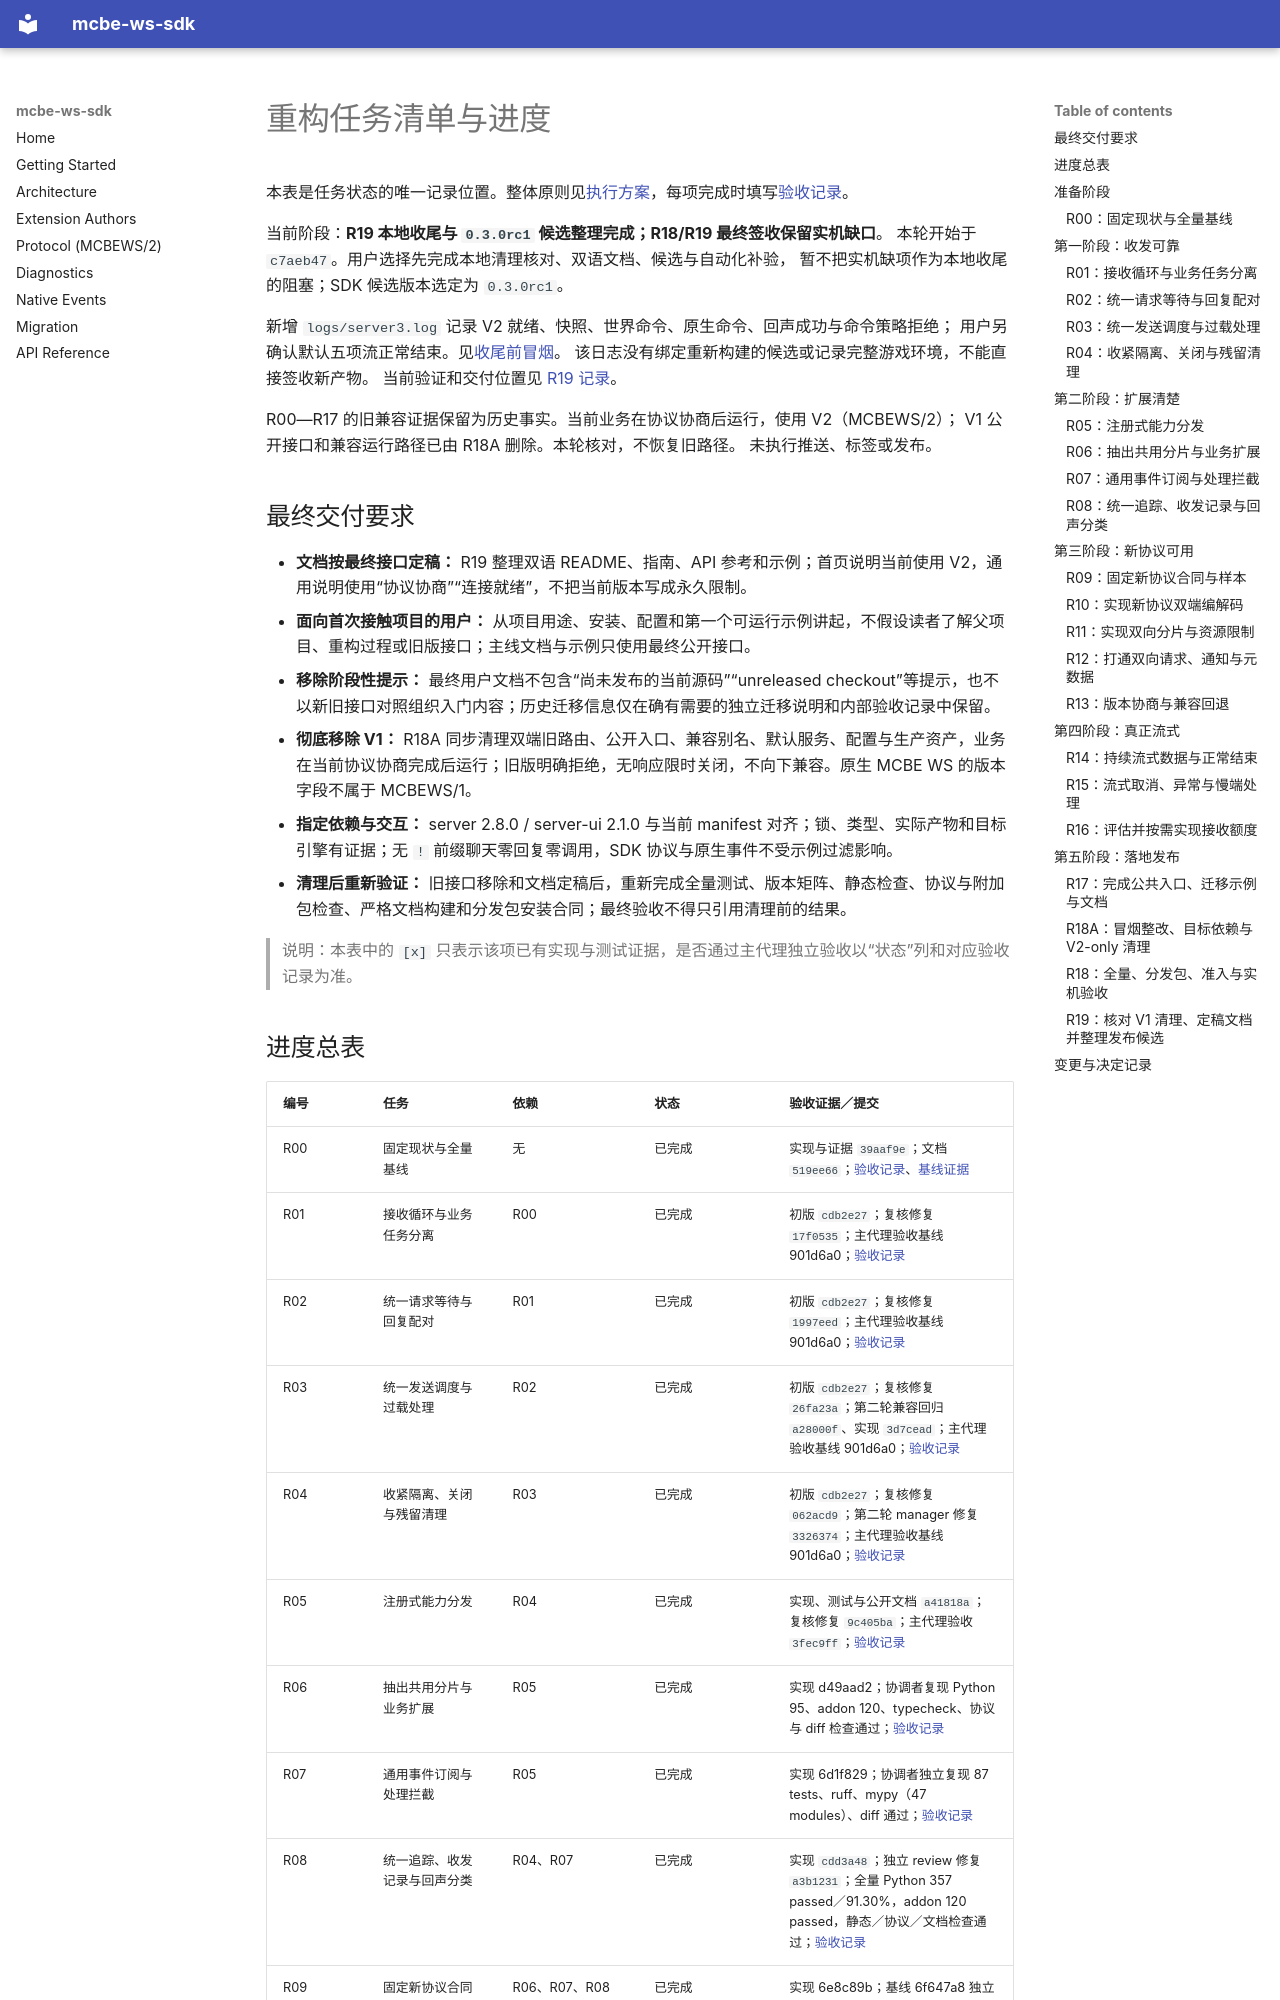

repository: rice-awa/mcbe-ws-sdk · page: plans/ws-sdk-refactor/tasks.zh/index.html · generator: mkdocs

# 重构任务清单与进度

本表是任务状态的唯一记录位置。整体原则见[执行方案](README.zh.md)，每项完成时填写[验收记录](acceptance-template.zh.md)。

当前阶段：**R19 本地收尾与 `0.3.0rc1` 候选整理完成；R18/R19 最终签收保留实机缺口**。
本轮开始于 `c7aeb47`。用户选择先完成本地清理核对、双语文档、候选与自动化补验，
暂不把实机缺项作为本地收尾的阻塞；SDK 候选版本选定为 `0.3.0rc1`。

新增 `logs/server3.log` 记录 V2 就绪、快照、世界命令、原生命令、回声成功与命令策略拒绝；
用户另确认默认五项流正常结束。见[收尾前冒烟](records/R19-smoke.zh.md)。
该日志没有绑定重新构建的候选或记录完整游戏环境，不能直接签收新产物。
当前验证和交付位置见 [R19 记录](records/R19.zh.md)。

R00—R17 的旧兼容证据保留为历史事实。当前业务在协议协商后运行，使用 V2（MCBEWS/2）；
V1 公开接口和兼容运行路径已由 R18A 删除。本轮核对，不恢复旧路径。
未执行推送、标签或发布。

## 最终交付要求

- **文档按最终接口定稿：** R19 整理双语 README、指南、API 参考和示例；首页说明当前使用 V2，通用说明使用“协议协商”“连接就绪”，不把当前版本写成永久限制。
- **面向首次接触项目的用户：** 从项目用途、安装、配置和第一个可运行示例讲起，不假设读者了解父项目、重构过程或旧版接口；主线文档与示例只使用最终公开接口。
- **移除阶段性提示：** 最终用户文档不包含“尚未发布的当前源码”“unreleased checkout”等提示，也不以新旧接口对照组织入门内容；历史迁移信息仅在确有需要的独立迁移说明和内部验收记录中保留。
- **彻底移除 V1：** R18A 同步清理双端旧路由、公开入口、兼容别名、默认服务、配置与生产资产，业务在当前协议协商完成后运行；旧版明确拒绝，无响应限时关闭，不向下兼容。原生 MCBE WS 的版本字段不属于 MCBEWS/1。
- **指定依赖与交互：** server 2.8.0 / server-ui 2.1.0 与当前 manifest 对齐；锁、类型、实际产物和目标引擎有证据；无 `!` 前缀聊天零回复零调用，SDK 协议与原生事件不受示例过滤影响。
- **清理后重新验证：** 旧接口移除和文档定稿后，重新完成全量测试、版本矩阵、静态检查、协议与附加包检查、严格文档构建和分发包安装合同；最终验收不得只引用清理前的结果。

> 说明：本表中的 `[x]` 只表示该项已有实现与测试证据，是否通过主代理独立验收以“状态”列和对应验收记录为准。
